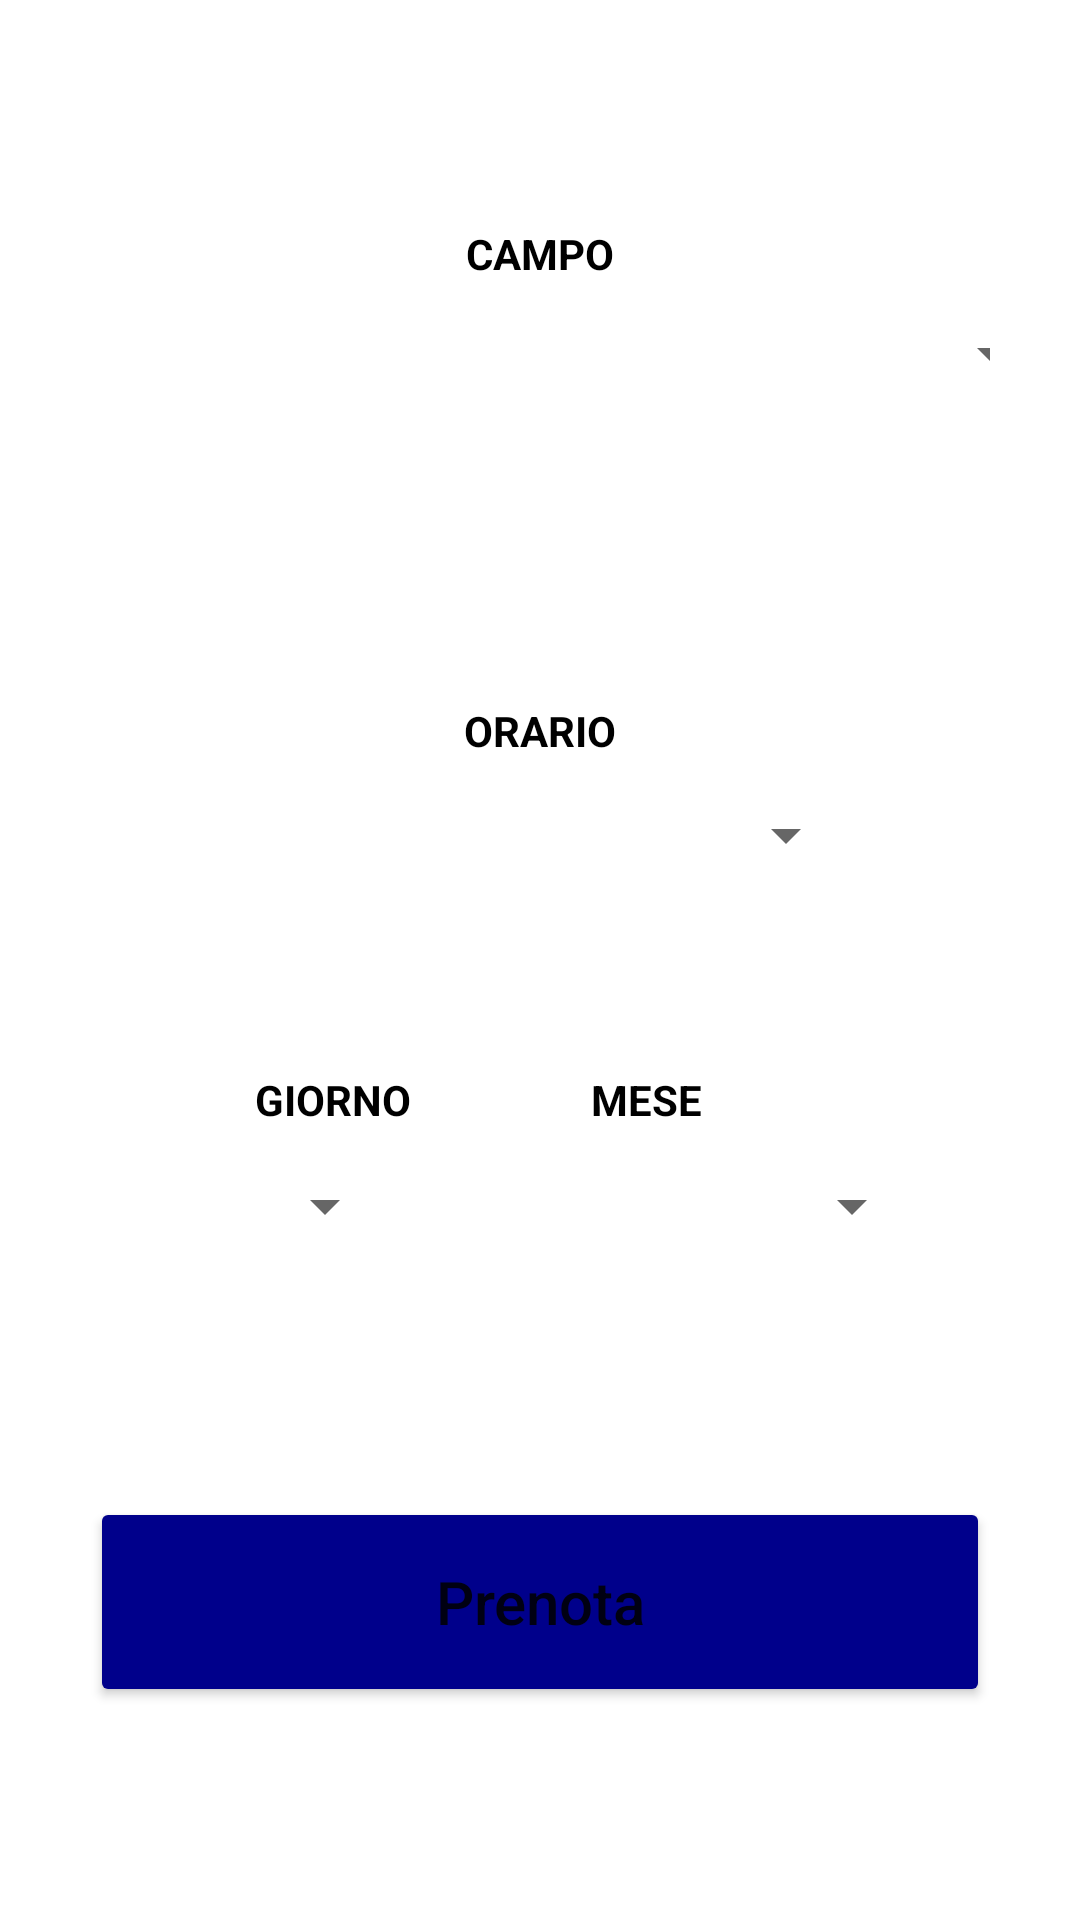

The Android layout XML behind this screen, and the referenced resources:
<!-- AndroidManifest.xml: application theme Theme.ISportApplication -->
<!-- res/layout/activity_reservation.xml -->
<?xml version="1.0" encoding="utf-8"?>
<androidx.constraintlayout.widget.ConstraintLayout xmlns:android="http://schemas.android.com/apk/res/android"
    xmlns:app="http://schemas.android.com/apk/res-auto"
    xmlns:tools="http://schemas.android.com/tools"
    android:layout_width="match_parent"
    android:layout_height="match_parent"
    android:padding="30dp">

    <TextView
        android:id="@+id/tipoCampo3"
        android:layout_width="165dp"
        android:layout_height="39dp"
        android:layout_marginStart="3dp"
        android:layout_marginLeft="3dp"
        android:layout_marginTop="8dp"
        android:ems="10"
        android:gravity="center_horizontal"
        android:text=""
        android:textAlignment="center"
        android:textColor="@color/Black"
        app:layout_constraintStart_toStartOf="parent"
        app:layout_constraintTop_toBottomOf="@+id/spinner_campi" />

    <TextView
        android:id="@+id/indirizzoCampo3"
        android:layout_width="165dp"
        android:layout_height="39dp"
        android:layout_marginStart="15dp"
        android:layout_marginLeft="15dp"
        android:layout_marginTop="8dp"
        android:layout_marginEnd="3dp"
        android:layout_marginRight="3dp"
        android:ems="10"
        android:gravity="center_horizontal"
        android:text=""
        android:textAlignment="center"
        android:textColor="@color/Black"
        app:layout_constraintEnd_toEndOf="parent"
        app:layout_constraintStart_toEndOf="@+id/tipoCampo3"
        app:layout_constraintTop_toBottomOf="@+id/spinner_campi" />

    <Spinner
        android:id="@+id/listaOrari"
        android:layout_width="211dp"
        android:layout_height="51dp"
        android:layout_marginStart="70dp"
        android:layout_marginLeft="70dp"
        android:layout_marginTop="64dp"
        android:layout_marginEnd="70dp"
        android:layout_marginRight="70dp"
        android:gravity="center_horizontal"
        android:textAlignment="center"
        app:layout_constraintEnd_toEndOf="parent"
        app:layout_constraintHorizontal_bias="0.495"
        app:layout_constraintStart_toStartOf="parent"
        app:layout_constraintTop_toBottomOf="@+id/tipoCampo3" />

    <Spinner
        android:id="@+id/spinner_month"
        android:layout_width="176dp"
        android:layout_height="52dp"
        android:layout_marginEnd="22dp"
        android:layout_marginRight="22dp"
        android:gravity="center_horizontal"
        android:textAlignment="center"
        app:layout_constraintBottom_toBottomOf="@+id/spinner_day"
        app:layout_constraintEnd_toEndOf="parent" />

    <TextView
        android:id="@+id/textMesi"
        android:layout_width="wrap_content"
        android:layout_height="wrap_content"
        android:layout_marginEnd="96dp"
        android:layout_marginRight="96dp"
        android:gravity="center_horizontal"
        android:text="MESE"
        android:textAlignment="center"
        android:textColor="@color/Black"
        android:textStyle="bold"
        app:layout_constraintBottom_toTopOf="@+id/spinner_day"
        app:layout_constraintEnd_toEndOf="parent"
        app:layout_constraintTop_toTopOf="@+id/textGiorni"
        app:layout_constraintVertical_bias="1.0" />

    <TextView
        android:id="@+id/textGiorni"
        android:layout_width="wrap_content"
        android:layout_height="wrap_content"
        android:layout_marginStart="55dp"
        android:layout_marginLeft="55dp"
        android:gravity="center_horizontal"
        android:text="GIORNO"
        android:textAlignment="center"
        android:textColor="@color/Black"
        android:textStyle="bold"
        app:layout_constraintBottom_toTopOf="@+id/spinner_day"
        app:layout_constraintStart_toStartOf="parent" />

    <Spinner
        android:id="@+id/spinner_day"
        android:layout_width="140dp"
        android:layout_height="52dp"
        android:layout_marginStart="32dp"
        android:layout_marginLeft="32dp"
        android:layout_marginTop="72dp"
        android:gravity="center_horizontal"
        android:textAlignment="center"
        app:layout_constraintEnd_toStartOf="@+id/spinner_month"
        app:layout_constraintHorizontal_bias="1.0"
        app:layout_constraintStart_toStartOf="parent"
        app:layout_constraintTop_toBottomOf="@+id/listaOrari" />

    <Spinner
        android:id="@+id/spinner_campi"
        android:layout_width="344dp"
        android:layout_height="48dp"
        android:layout_marginTop="64dp"
        android:gravity="center_horizontal"
        android:textAlignment="center"
        app:layout_constraintEnd_toEndOf="parent"
        app:layout_constraintHorizontal_bias="0.447"
        app:layout_constraintStart_toStartOf="parent"
        app:layout_constraintTop_toTopOf="parent" />

    <Button
        android:id="@+id/reg_button"
        android:layout_width="match_parent"
        android:layout_height="70dp"
        android:layout_marginTop="71dp"
        android:text="Prenota"
        android:textAllCaps="false"
        android:textSize="20sp"
        android:backgroundTint="@color/DarkBlue"
        app:layout_constraintEnd_toEndOf="parent"
        app:layout_constraintHorizontal_bias="0.483"
        app:layout_constraintStart_toStartOf="parent"
        app:layout_constraintTop_toBottomOf="@+id/spinner_month" />

    <TextView
        android:id="@+id/textCampo"
        android:layout_width="wrap_content"
        android:layout_height="wrap_content"
        android:gravity="center_horizontal"
        android:text="CAMPO"
        android:textAlignment="center"
        android:textColor="@color/Black"
        android:textStyle="bold"
        app:layout_constraintBottom_toTopOf="@+id/spinner_campi"
        app:layout_constraintEnd_toEndOf="parent"
        app:layout_constraintStart_toStartOf="parent" />

    <TextView
        android:id="@+id/textOrari"
        android:layout_width="wrap_content"
        android:layout_height="wrap_content"
        android:gravity="center_horizontal"
        android:text="ORARIO"
        android:textAlignment="center"
        android:textColor="@color/Black"
        android:textStyle="bold"
        app:layout_constraintBottom_toTopOf="@+id/listaOrari"
        app:layout_constraintEnd_toEndOf="parent"
        app:layout_constraintStart_toStartOf="parent" />


</androidx.constraintlayout.widget.ConstraintLayout>
<!-- resources referenced by this layout -->
<resources>
  <color name="Black">#000000</color>
  <color name="DarkBlue">#00008B</color>
  <style name="Theme.ISportApplication" parent="Theme.MaterialComponents.DayNight.DarkActionBar">
          
          <item name="colorPrimary">@color/purple_500</item>
          <item name="colorPrimaryVariant">@color/purple_700</item>
          <item name="colorOnPrimary">@color/white</item>
          
          <item name="colorSecondary">@color/teal_200</item>
          <item name="colorSecondaryVariant">@color/teal_700</item>
          <item name="colorOnSecondary">@color/black</item>
          
          <item name="android:statusBarColor" tools:targetApi="21">?attr/colorPrimaryVariant</item>
          
      </style>
  <color name="purple_500">#FF6200EE</color>
  <color name="purple_700">#FF3700B3</color>
  <color name="white">#FFFFFF</color>
  <color name="teal_200">#FF03DAC5</color>
  <color name="teal_700">#FF018786</color>
  <color name="black">#000000</color>
</resources>
